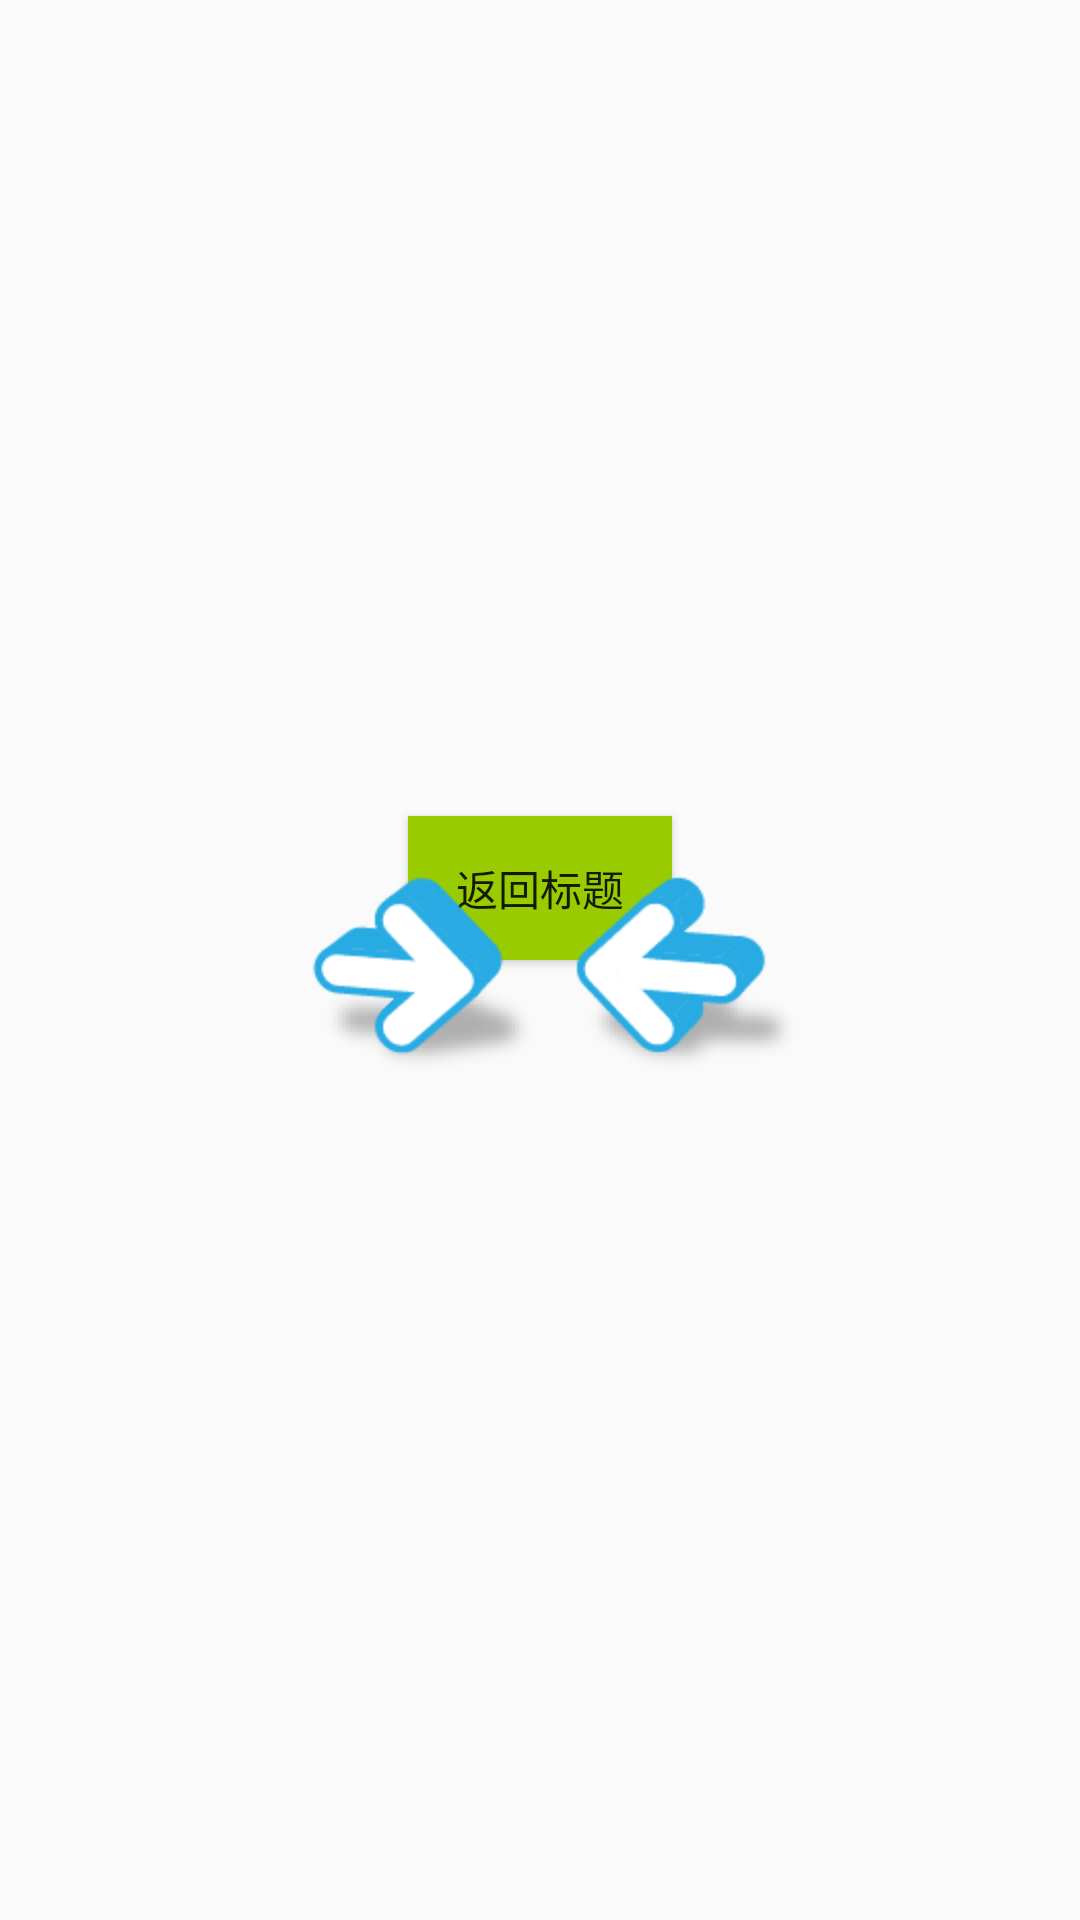

This screen was rendered from an Android layout file. Write that file and the resources it references.
<!-- AndroidManifest.xml: application theme AppTheme -->
<!-- res/layout/help_layout.xml -->
<?xml version="1.0" encoding="utf-8"?>
<RelativeLayout xmlns:android="http://schemas.android.com/apk/res/android"
    xmlns:tools="http://schemas.android.com/tools"
    android:id="@+id/help_layout"
    android:layout_width="match_parent"
    android:layout_height="match_parent"
    android:orientation="vertical"
    tools:context="yong.tank.Title.View.MainActivity">

    <ImageView
        android:id="@+id/help_bg"
        android:layout_height="wrap_content"
        android:layout_width="wrap_content"
        android:layout_centerVertical="true"
        android:layout_centerHorizontal="true">
    </ImageView>

    <TextView
        android:layout_width="wrap_content"
        android:layout_height="wrap_content"
        android:id="@+id/helpText"
        android:layout_centerVertical="true"
        android:layout_centerHorizontal="true" />

    <Button
        android:id="@+id/help_backTitle"
        android:layout_width="wrap_content"
        android:layout_height="wrap_content"
        android:background="@android:color/holo_green_light"
        android:layout_weight="1"
        android:text="返回标题"
        android:layout_alignBottom="@+id/help_bg"
        android:layout_centerHorizontal="true" />

    <Button
        android:id="@+id/arrowLeftButton"
        android:layout_width="wrap_content"
        android:layout_height="wrap_content"
        android:background="@mipmap/arrow_left"
        android:layout_centerVertical="true"
        android:layout_alignLeft="@+id/help_bg"
        android:layout_alignStart="@+id/help_bg">
        android:layout_alignStart="@+id/help_backTitle">
    </Button>

    <Button
        android:id="@+id/arrowRightButton"
        android:layout_width="wrap_content"
        android:layout_height="wrap_content"
        android:background="@mipmap/arrow_right"
        android:layout_centerVertical="true"
        android:layout_alignRight="@+id/help_bg"
        android:layout_alignEnd="@+id/help_bg">
        android:layout_alignStart="@+id/help_backTitle">
    </Button>

</RelativeLayout>
<!-- resources referenced by this layout -->
<resources>
  <!-- mipmap arrow_left: png bitmap (mipmap-hdpi, 4263 bytes) -->
  <!-- mipmap arrow_right: png bitmap (mipmap-hdpi, 4072 bytes) -->
  <style name="AppTheme" parent="Theme.AppCompat.Light.NoActionBar">
          
          <item name="colorPrimary">@color/colorPrimary</item>
          <item name="colorPrimaryDark">@color/colorPrimaryDark</item>
          <item name="colorAccent">@color/colorAccent</item>
      </style>
  <!-- not gathered from this repository: default colours our renderer supplied (Android Studio template values) -->
  <color name="colorPrimary">#FF6200EE</color>
  <color name="colorPrimaryDark">#FF3700B3</color>
  <color name="colorAccent">#FF03DAC5</color>
</resources>
